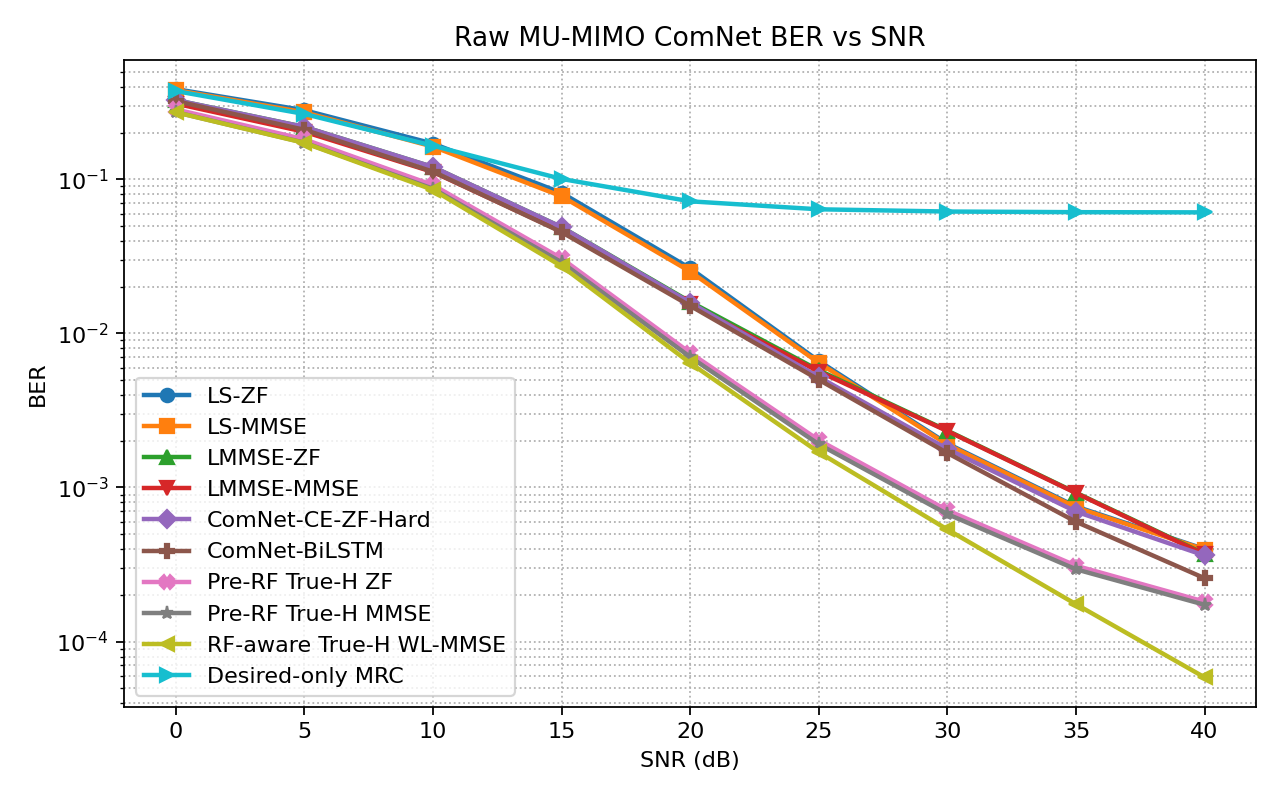

The table this chart was drawn from, first rows:
snr_db, ComNet-BiLSTM, ComNet-CE-ZF-Hard, Desired-only MRC, LMMSE-MMSE, LMMSE-ZF, LS-MMSE, LS-ZF, Pre-RF True-H MMSE, Pre-RF True-H ZF, RF-aware True-H WL-MMSE
0.0, 0.3223, 0.3267, 0.3741, 0.31, 0.3267, 0.3793, 0.3849, 0.2727, 0.2844, 0.2724
5.0, 0.2095, 0.2187, 0.2655, 0.2035, 0.2187, 0.2721, 0.2807, 0.1729, 0.1819, 0.1722
10.0, 0.1121, 0.1202, 0.1651, 0.1115, 0.1201, 0.163, 0.1705, 0.08689, 0.09174, 0.08544
15.0, 0.04542, 0.04891, 0.1006, 0.04584, 0.04891, 0.0776, 0.08168, 0.02893, 0.03065, 0.02731
20.0, 0.0151, 0.01584, 0.072, 0.01543, 0.01604, 0.02522, 0.02645, 0.00703, 0.007473, 0.006423
25.0, 0.005005, 0.005207, 0.06391, 0.005658, 0.005765, 0.006441, 0.006616, 0.001908, 0.002028, 0.001692
30.0, 0.001673, 0.001778, 0.06181, 0.002323, 0.002338, 0.001899, 0.001928, 0.0006719, 0.0007112, 0.000534
35.0, 0.0005991, 0.0006979, 0.06123, 0.0009201, 0.0009254, 0.0007424, 0.0007526, 0.0002945, 0.0003107, 0.0001747
40.0, 0.0002578, 0.000362, 0.06105, 0.0003674, 0.0003708, 0.0003954, 0.0003983, 0.0001733, 0.0001816, 5.859375e-05
